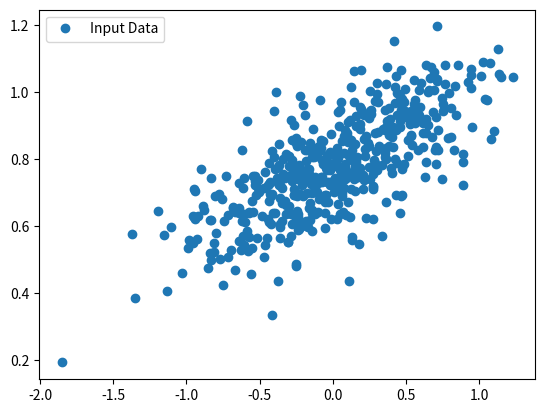

Generate this figure with matplotlib:
import numpy as np
import matplotlib.pyplot as plt

number_of_points = 500
x_point = []
y_point = []

a = 0.22
b = 0.78

for i in range(number_of_points):
    x = np.random.normal(0.0, 0.5)
    y = a*x + b + np.random.normal(0.0, 0.1)
    x_point.append([x])
    y_point.append([y])

plt.plot(x_point, y_point, 'o', label='Input Data')
plt.legend()
plt.show()
